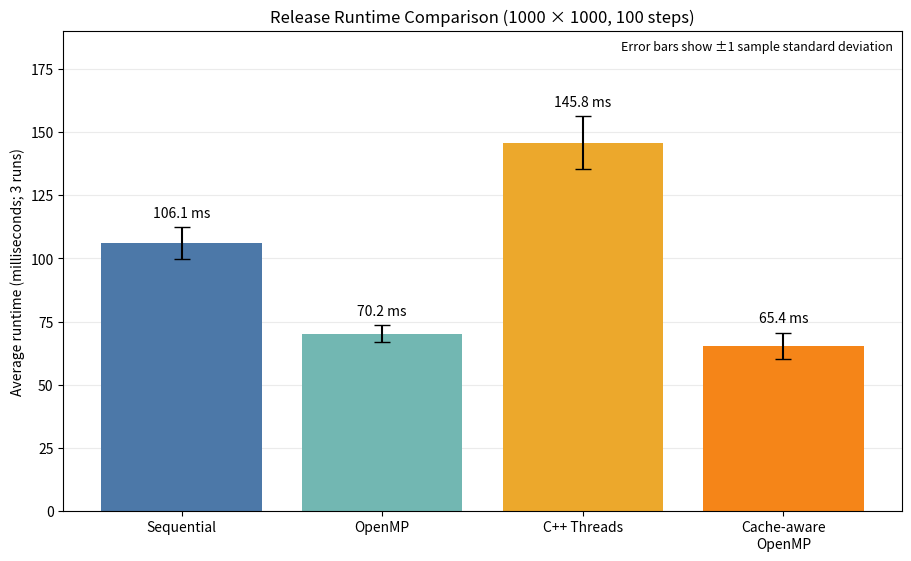

This figure's Python source:
import matplotlib.pyplot as plt
import numpy as np


implementations = [
    "Sequential",
    "OpenMP",
    "C++ Threads",
    "Cache-aware\nOpenMP",
]
measurements_ms = [
    [99.86, 112.47, 106.07],
    [66.46, 73.31, 70.91],
    [157.95, 139.00, 140.38],
    [70.76, 60.40, 65.17],
]

averages_ms = [sum(values) / len(values) for values in measurements_ms]
standard_deviations_ms = [
    float(np.std(values, ddof=1)) for values in measurements_ms
]

figure, axis = plt.subplots(figsize=(9, 5.5), constrained_layout=True)
positions = np.arange(len(implementations))
bars = axis.bar(
    positions,
    averages_ms,
    yerr=standard_deviations_ms,
    capsize=6,
    color=["#4C78A8", "#72B7B2", "#ECA82C", "#F58518"],
)

axis.bar_label(bars, labels=[f"{value:.1f} ms" for value in averages_ms], padding=5)
axis.set_title("Release Runtime Comparison (1000 × 1000, 100 steps)")
axis.set_ylabel("Average runtime (milliseconds; 3 runs)")
axis.set_xticks(positions, implementations)
axis.set_ylim(0, 190)
axis.grid(axis="y", alpha=0.25)
axis.set_axisbelow(True)
axis.text(
    0.99,
    0.98,
    "Error bars show ±1 sample standard deviation",
    transform=axis.transAxes,
    ha="right",
    va="top",
    fontsize=9,
)

figure.savefig("release_benchmark_comparison.png", dpi=180)
